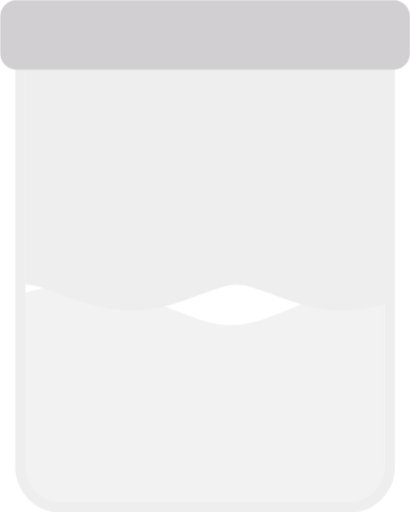
t = 0.00 s
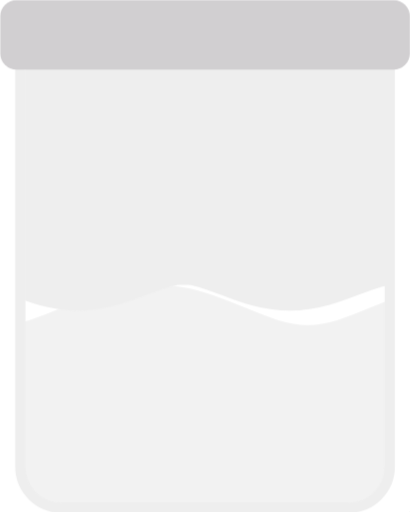
t = 0.50 s
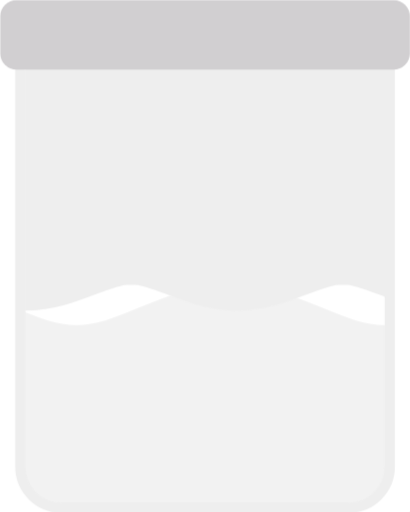
t = 1.00 s
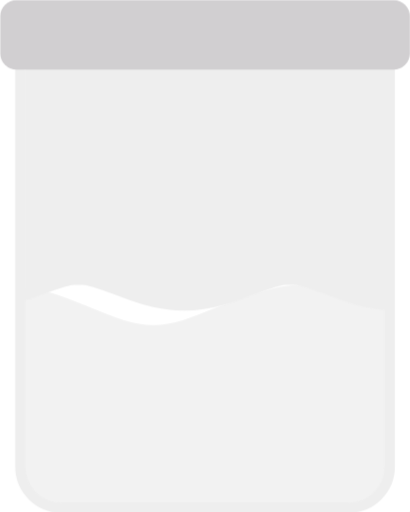
t = 1.50 s

The animated SVG that drew these frames (rendered in a browser with its animation timeline set to each time). Animation: 2 CSS @keyframes rules; one cycle of 2.00 s, repeats indefinitely.

<?xml version="1.0" encoding="UTF-8" standalone="no"?>
<!-- Created with Keyshape -->
<svg xmlns="http://www.w3.org/2000/svg" viewBox="0 0 200 250" text-rendering="geometricPrecision" shape-rendering="geometricPrecision" style="white-space: pre;">
    <defs>
        <mask id="Mask-1" style="mask-type: alpha;">
            <path id="path7558" d="M780.592,965.729M863.176,977.24C836.852,971.485,810.527,965.729,780.516,965.729M863.17,977.239C889.495,982.993,915.819,988.748,945.829,988.748M1028.41,977.239C1002.09,982.993,975.763,988.748,945.753,988.748M1028.4,977.241C1054.73,971.486,1081.05,965.73,1111.06,965.73M1193.64,977.241C1167.32,971.486,1140.99,965.73,1110.98,965.73M1193.63,977.24C1219.95,982.996,1246.28,988.751,1276.29,988.751M1358.88,977.24C1332.56,982.995,1306.23,988.751,1276.22,988.751M1358.87,977.241C1385.19,971.485,1411.52,965.73,1441.53,965.73M1524.12,977.241C1497.79,971.486,1471.47,965.73,1441.46,965.73M1524.11,977.24C1550.44,982.995,1576.76,988.751,1606.77,988.751M1689.35,977.24C1663.02,982.995,1636.71,988.751,1606.7,988.751M1689.34,977.242C1715.67,971.488,1742,965.733,1772,965.733M1771.92,965.733" fill="none" fill-opacity="0.75" fill-rule="evenodd" stroke="#dd00da" stroke-dasharray="none" stroke-linecap="butt" stroke-linejoin="miter" stroke-miterlimit="4" stroke-opacity="1" stroke-width="250" transform="translate(-256.813,-477.24) scale(0.329029,0.581102)" style="animation: 2s linear infinite both path7558_t;"/>
        </mask>
    </defs>
    <style>
@keyframes path7558-3_t { 0% { transform: translate(-78.898758px,-319.242512px) scale(0.312578,0.552047); } 100% { transform: translate(71.101242px,-319.242501px) scale(0.312578,0.552047); } }
@keyframes path7558_t { 0% { transform: translate(-256.812769px,-477.239787px) scale(0.329029,0.581102); } 100% { transform: translate(-365.233821px,-477.239797px) scale(0.329029,0.581102); } }
    </style>
    <path id="path7558-3" d="M-349.373,965.729M-229.14,947.719C-267.466,956.724,-305.792,965.729,-349.484,965.729M-229.148,947.721C-190.822,938.716,-152.496,929.711,-108.804,929.711M11.4297,947.721C-26.8965,938.717,-65.2225,929.712,-108.914,929.712M11.4071,947.717C49.7332,956.721,88.0593,965.726,131.751,965.726M251.985,947.717C213.658,956.721,175.332,965.726,131.641,965.726M251.977,947.718C290.303,938.713,328.629,929.708,372.321,929.708M492.554,947.718C454.228,938.714,415.902,929.709,372.21,929.709M492.549,947.717C530.875,956.722,569.202,965.727,612.893,965.727M733.127,947.717C694.801,956.721,656.475,965.726,612.783,965.726M733.119,947.718C771.445,938.714,809.771,929.709,853.463,929.709M853.353,929.709" fill="none" fill-opacity="0.75" fill-rule="evenodd" stroke="#000000" stroke-dasharray="none" stroke-linecap="butt" stroke-linejoin="miter" stroke-miterlimit="4" stroke-opacity="1" stroke-width="200" opacity="0.05" transform="translate(-78.8988,-319.243) scale(0.312578,0.552047)" style="animation: 2s linear infinite both path7558-3_t;"/>
    <path fill="none" fill-opacity="1" stroke="#ffffff" stroke-width="17" d="M29.5,258.5C19.0006,261.515,0.695204,244.806,0,229.829L0,20.1715C-0.425187,7.77182,8.48817,-1.38069,20,0L180,0C194.406,-2.61101,203.216,6.53247,200,20.1715L200,229.829C200,240.969,182.546,258.5,171.5,258.5" stroke-linejoin="bevel" stroke-linecap="butt" transform="translate(101.312,122.875) translate(-101.312,-122.875)"/>
    <rect width="180.375" height="243.75" stroke="#eeeeee" fill="none" fill-opacity="1" stroke-width="5" rx="20" transform="translate(101.312,122.875) translate(-91.5,-118.75)"/>
    <rect width="185" height="250" fill="#f8aaba" rx="20" stroke="none" stroke-width="0" transform="translate(-488,-242) scale(0.95,0.95) translate(-92.5,-125)"/>
    <rect width="185" height="250" fill="#eeeeee" rx="20" stroke="none" stroke-width="0" mask="url(#Mask-1)" transform="translate(100,109) scale(0.95,0.95) translate(-92.5,-125)"/>
    <rect width="200" height="34" fill="#d1cfd1" fill-opacity="1" rx="8" stroke="none" stroke-width="0" transform="translate(100,11) translate(-100,-11)"/>
</svg>
